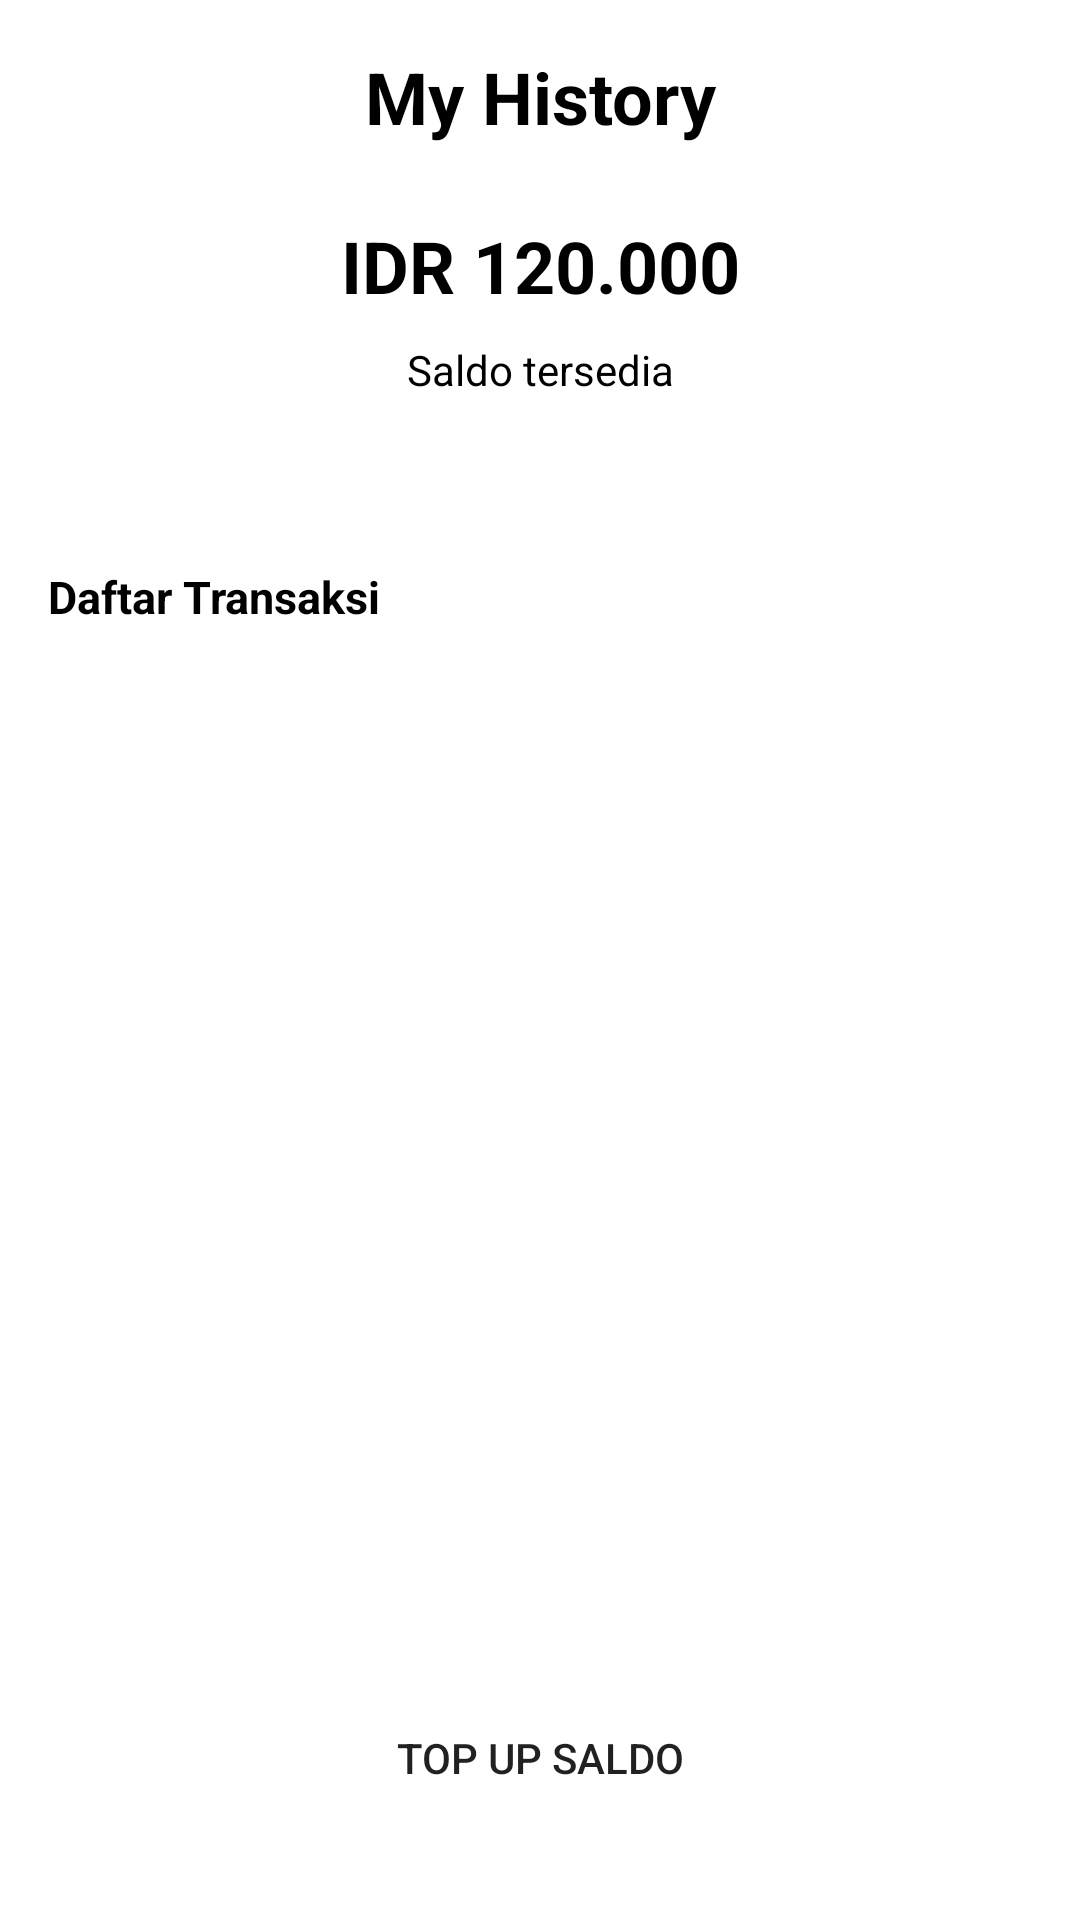

Android layout source for this screen:
<!-- AndroidManifest.xml: application theme Theme.BWAMov -->
<!-- res/layout/activity_my_wallet.xml -->
<?xml version="1.0" encoding="utf-8"?>
<androidx.constraintlayout.widget.ConstraintLayout xmlns:android="http://schemas.android.com/apk/res/android"
    xmlns:app="http://schemas.android.com/apk/res-auto"
    xmlns:tools="http://schemas.android.com/tools"
    android:layout_width="match_parent"
    android:layout_height="match_parent"
    tools:context=".MyWalletActivity">

    <TextView
        android:id="@+id/textView"
        android:layout_width="0dp"
        android:layout_height="wrap_content"
        android:layout_marginStart="16dp"
        android:layout_marginTop="16dp"
        android:layout_marginEnd="16dp"
        android:gravity="center"
        android:text="My History"
        android:textColor="#000000"
        android:textSize="24sp"
        android:textStyle="bold"
        app:layout_constraintEnd_toEndOf="parent"
        app:layout_constraintStart_toStartOf="parent"
        app:layout_constraintTop_toTopOf="parent"
        app:textAllCaps="false" />

    <ImageView
        android:id="@+id/imageView"
        android:layout_width="40dp"
        android:layout_height="40dp"
        android:layout_marginStart="16dp"
        android:layout_marginTop="16dp"
        app:layout_constraintStart_toStartOf="parent"
        app:layout_constraintTop_toTopOf="parent"
        app:srcCompat="@drawable/ic_baseline_keyboard_backspace_24" />

    <TextView
        android:id="@+id/textView32"
        android:layout_width="wrap_content"
        android:layout_height="wrap_content"
        android:layout_marginTop="24dp"
        android:text="IDR 120.000"
        android:textSize="24sp"
        android:textColor="#000000"
        android:textStyle="bold"
        app:layout_constraintEnd_toEndOf="parent"
        app:layout_constraintStart_toStartOf="parent"
        app:layout_constraintTop_toBottomOf="@+id/textView" />

    <TextView
        android:id="@+id/textView33"
        android:layout_width="wrap_content"
        android:layout_height="wrap_content"
        android:layout_marginTop="9dp"
        android:text="Saldo tersedia"
        android:textColor="#000000"
        app:layout_constraintEnd_toEndOf="parent"
        app:layout_constraintStart_toStartOf="parent"
        app:layout_constraintTop_toBottomOf="@+id/textView32" />

    <TextView
        android:id="@+id/textView34"
        android:layout_width="wrap_content"
        android:layout_height="wrap_content"
        android:layout_marginStart="16dp"
        android:layout_marginTop="56dp"
        android:text="Daftar Transaksi"
        android:textColor="#000000"
        android:textSize="15sp"
        android:textStyle="bold"
        app:layout_constraintStart_toStartOf="parent"
        app:layout_constraintTop_toBottomOf="@+id/textView33" />

    <androidx.recyclerview.widget.RecyclerView
        android:id="@+id/recyclerView3"
        android:layout_width="0dp"
        android:layout_height="wrap_content"
        android:layout_marginStart="16dp"
        android:layout_marginTop="16dp"
        android:layout_marginEnd="16dp"
        app:layout_constraintEnd_toEndOf="parent"
        app:layout_constraintStart_toStartOf="parent"
        app:layout_constraintTop_toBottomOf="@+id/textView34"
        tools:listitem="@layout/row_item_transaksi" />

    <Button
        android:id="@+id/button_active"
        android:layout_width="0dp"
        android:layout_height="wrap_content"
        android:layout_marginStart="16dp"
        android:layout_marginEnd="16dp"
        android:layout_marginBottom="30dp"
        android:background="@drawable/shape_rectangle_pink"
        android:text="Top up saldo"
        app:backgroundTint="@color/colorPink"
        app:layout_constraintBottom_toBottomOf="parent"
        app:layout_constraintEnd_toEndOf="parent"
        app:layout_constraintStart_toStartOf="parent" />


</androidx.constraintlayout.widget.ConstraintLayout>
<!-- res/layout/row_item_transaksi.xml (included above) -->
<?xml version="1.0" encoding="utf-8"?>
<androidx.constraintlayout.widget.ConstraintLayout xmlns:android="http://schemas.android.com/apk/res/android"
    xmlns:app="http://schemas.android.com/apk/res-auto"
    xmlns:tools="http://schemas.android.com/tools"
    android:layout_width="match_parent"
    android:layout_height="wrap_content"
    android:orientation="vertical">


    <TextView
        android:id="@+id/tv_movie"
        android:layout_width="wrap_content"
        android:layout_height="wrap_content"
        android:layout_marginTop="16dp"
        android:text="Avengers Returns"
        android:textColor="#000000"
        android:textStyle="bold"
        app:layout_constraintStart_toStartOf="parent"
        app:layout_constraintTop_toTopOf="parent" />

    <TextView
        android:id="@+id/tv_date"
        android:layout_width="wrap_content"
        android:layout_height="wrap_content"
        android:text="Sabtu 12 Jan, 2020"
        android:textColor="#000000"
        android:textSize="11sp"
        android:textStyle="normal"
        app:layout_constraintStart_toStartOf="parent"
        app:layout_constraintTop_toBottomOf="@+id/tv_movie" />

    <TextView
        android:id="@+id/tv_money"
        android:layout_width="wrap_content"
        android:layout_height="wrap_content"
        android:layout_marginTop="16dp"
        android:layout_marginEnd="16dp"
        android:text="- IDR 22.000"
        android:textColor="@color/colorPink"
        android:textSize="11sp"
        android:textStyle="bold"
        app:layout_constraintEnd_toEndOf="parent"
        app:layout_constraintTop_toTopOf="parent" />
</androidx.constraintlayout.widget.ConstraintLayout>
<!-- resources referenced by this layout -->
<resources>
  <color name="colorPink">#FF2667</color>
  <style name="Theme.BWAMov" parent="Theme.MaterialComponents.DayNight.NoActionBar">
          
          <item name="colorPrimary">@color/purple_500</item>
          <item name="colorPrimaryVariant">@color/purple_700</item>
          <item name="colorOnPrimary">@color/white</item>
          
          <item name="colorSecondary">@color/teal_200</item>
          <item name="colorSecondaryVariant">@color/teal_700</item>
          <item name="colorOnSecondary">@color/black</item>
          
          <item name="android:statusBarColor" tools:targetApi="l">?attr/colorPrimaryVariant</item>
          
      </style>
  <color name="purple_500">#FF6200EE</color>
  <color name="purple_700">#FF3700B3</color>
  <color name="white">#FFFFFFFF</color>
  <color name="teal_200">#FF03DAC5</color>
  <color name="teal_700">#FF018786</color>
  <color name="black">#FF000000</color>
</resources>
